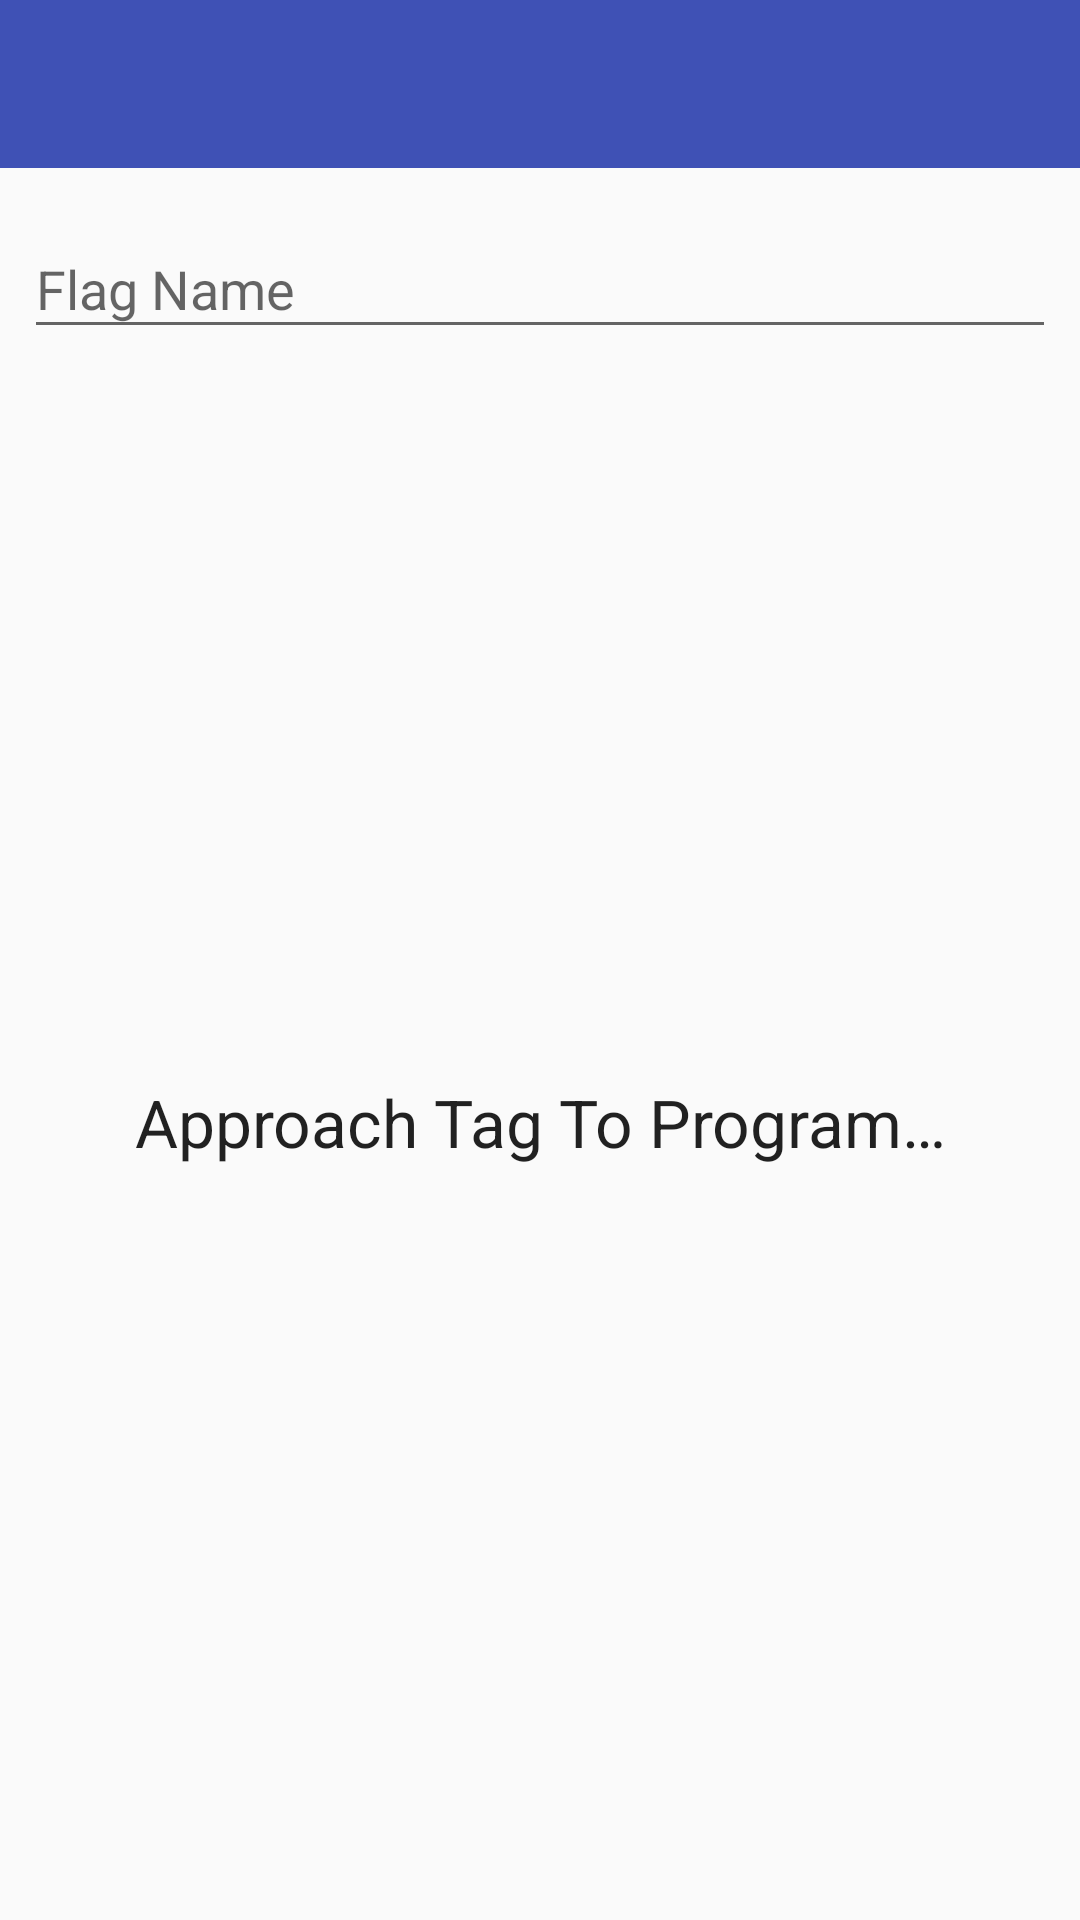

This screen was rendered from an Android layout file. Write that file and the resources it references.
<!-- AndroidManifest.xml: application theme AppTheme -->
<!-- res/layout/activity_flag_write.xml -->
<LinearLayout
    xmlns:android="http://schemas.android.com/apk/res/android"
    xmlns:tools="http://schemas.android.com/tools"
    android:layout_width="match_parent"
    android:layout_height="match_parent"
    android:orientation="vertical"
    tools:context="adammcneilly.capturethetag.FlagWriteActivity">

    <include layout="@layout/toolbar"/>

    <LinearLayout
        android:layout_width="match_parent"
        android:layout_height="0dp"
        android:layout_weight="1"
        android:orientation="vertical"
        android:padding="8dp">

        <android.support.design.widget.TextInputLayout
            android:layout_width="match_parent"
            android:layout_height="wrap_content"
            android:text="New Button">

            <EditText
                android:id="@+id/flag_name"
                android:layout_width="match_parent"
                android:layout_height="match_parent"
                android:inputType="text"
                android:hint="@string/flag_name_hint"
                android:imeOptions="actionDone"/>

        </android.support.design.widget.TextInputLayout>

        <TextView
            android:id="@+id/tap_tag"
            android:layout_width="match_parent"
            android:layout_height="0dp"
            android:layout_weight="1"
            android:textAppearance="?android:textAppearanceLarge"
            android:padding="8dp"
            android:text="@string/approach_tag_label"
            android:gravity="center"/>
    </LinearLayout>

</LinearLayout>
<!-- res/layout/toolbar.xml (included above) -->
<android.support.v7.widget.Toolbar
    xmlns:android="http://schemas.android.com/apk/res/android"
    xmlns:app="http://schemas.android.com/apk/res-auto"
    android:id="@+id/toolbar"
    android:layout_width="match_parent"
    android:layout_height="wrap_content"
    android:minHeight="?android:attr/actionBarSize"
    android:background="@color/colorPrimary"
    app:theme="@style/ThemeOverlay.AppCompat.Dark"/>
<!-- resources referenced by this layout -->
<resources>
  <color name="colorPrimary">#3F51B5</color>
  <string name="approach_tag_label">Approach Tag To Program…</string>
  <string name="flag_name_hint">Flag Name</string>
  <style name="AppTheme" parent="AppTheme.Base" />
  <style name="AppTheme.Base" parent="Theme.AppCompat.Light">
          <item name="colorPrimary">@color/colorPrimary</item>
          <item name="colorPrimaryDark">@color/colorPrimaryDark</item>
          <item name="windowNoTitle">true</item>
          <item name="windowActionBar">false</item>
      </style>
  <color name="colorPrimaryDark">#303F9F</color>
</resources>
